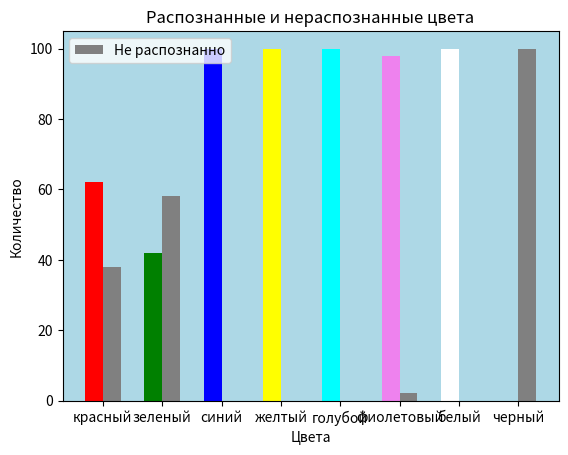

This chart was generated by the following Python code:
# результаты цветов: 
# красный - 62 распознанно 38 нет
# зеленый - 42 распознанно 58 нет
# синий - 100 распознанно 0 нет
# желтый - 100 распознанно 0 нет
# голубой - 100 распознанно 0 нет
# фиолетовый -98 распознанно 2 нет
# белый - 100 распознанно 0 нет
# черный - 0 распознанно 100 нет
import matplotlib.pyplot as plt

# Данные
colors = ['красный', 'зеленый', 'синий', 'желтый', 'голубой', 'фиолетовый', 'белый', 'черный']
recognized = [62, 42, 100, 100, 100, 98, 100, 0]
not_recognized = [38, 58, 0, 0, 0, 2, 0, 100]


bar_width = 0.3
x = range(len(colors))
fig, ax = plt.subplots()
ax.set_facecolor('lightblue') 

plt.bar(0, 62, width=bar_width, color='red')
plt.bar(0 + bar_width , 38, width=bar_width, label='Не распознанно', color='gray')

plt.bar(1, 42, width=bar_width, color='green')
plt.bar(1 + bar_width , 58, width=bar_width, color='gray')

plt.bar(2, 100, width=bar_width,  color='blue')
plt.bar(2 + bar_width , 0, width=bar_width, color='gray')

plt.bar(3, 100, width=bar_width,  color='yellow')
plt.bar(3 + bar_width , 0, width=bar_width, color='gray')

plt.bar(4, 100, width=bar_width,  color='cyan')
plt.bar(4 + bar_width , 0, width=bar_width, color='gray')

plt.bar(5, 98, width=bar_width,  color='violet')
plt.bar(5 + bar_width , 2, width=bar_width, color='gray')

plt.bar(6, 100, width=bar_width,  color='white')
plt.bar(6 + bar_width , 0, width=bar_width, color='gray')

plt.bar(7, 0, width=bar_width,  color='black')
plt.bar(7 + bar_width , 100, width=bar_width, color='gray')

plt.xlabel('Цвета')
plt.ylabel('Количество')
plt.title('Распознанные и нераспознанные цвета')
plt.xticks([i + bar_width / 2 for i in x], colors)  

plt.legend()
plt.show()